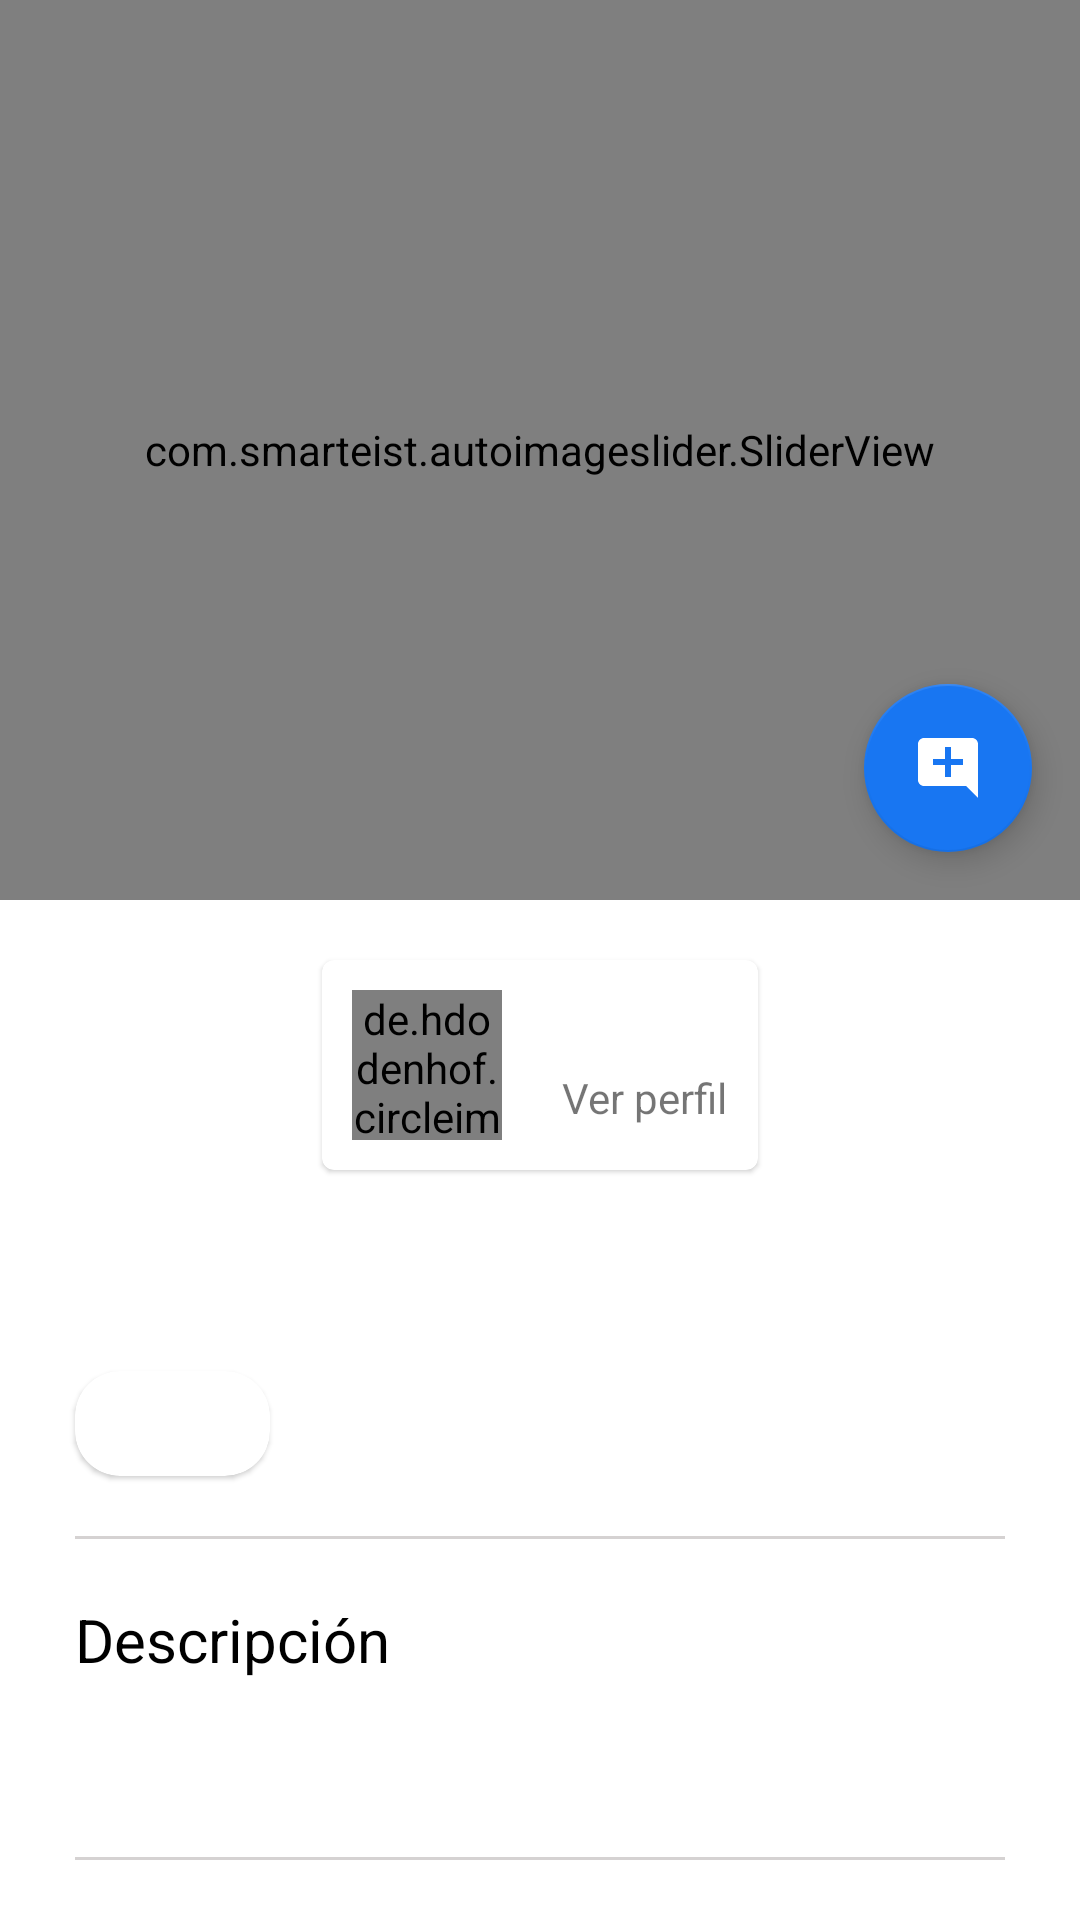

The Android layout XML behind this screen, and the referenced resources:
<!-- AndroidManifest.xml: application theme Theme.Blueshare -->
<!-- res/layout/activity_post_detail.xml -->
<?xml version="1.0" encoding="utf-8"?>
<androidx.coordinatorlayout.widget.CoordinatorLayout xmlns:android="http://schemas.android.com/apk/res/android"
    xmlns:app="http://schemas.android.com/apk/res-auto"
    xmlns:tools="http://schemas.android.com/tools"
    android:layout_width="match_parent"
    android:layout_height="match_parent"
    android:fitsSystemWindows="true"
    tools:context=".activities.PostDetailActivity">

    <com.google.android.material.appbar.AppBarLayout
        android:layout_width="match_parent"
        android:layout_height="wrap_content"
        android:theme="@style/ThemeOverlay.MaterialComponents.Dark.ActionBar">

        <com.google.android.material.appbar.CollapsingToolbarLayout
            android:layout_width="match_parent"
            android:layout_height="match_parent"
            app:contentScrim="@color/colorAccent"
            app:layout_scrollFlags="scroll|exitUntilCollapsed">

            <FrameLayout
                android:layout_width="match_parent"
                android:layout_height="300dp"
                android:transitionName="@string/transitionname_picture"
                app:layout_collapseMode="parallax">

                <com.smarteist.autoimageslider.SliderView
                    android:id="@+id/imageSlider"
                    android:layout_width="match_parent"
                    android:layout_height="match_parent"
                    app:sliderAnimationDuration="500"
                    app:sliderAutoCycleDirection="back_and_forth"
                    app:sliderAutoCycleEnabled="true"
                    app:sliderIndicatorAnimationDuration="600"
                    app:sliderIndicatorGravity="center_horizontal|bottom"
                    app:sliderIndicatorMargin="15dp"
                    app:sliderIndicatorOrientation="horizontal"
                    app:sliderIndicatorPadding="3dp"
                    app:sliderIndicatorRadius="2dp"
                    app:sliderIndicatorSelectedColor="@color/colorPrimary"
                    app:sliderIndicatorUnselectedColor="@color/colorAccent"
                    app:sliderScrollTimeInSec="1"
                    app:sliderStartAutoCycle="true" />

                <com.google.android.material.floatingactionbutton.FloatingActionButton
                    android:id="@+id/fabComment"
                    android:layout_width="wrap_content"
                    android:layout_height="wrap_content"
                    android:layout_gravity="end|bottom"
                    android:layout_margin="16dp"
                    android:src="@drawable/ic_add_comment"
                    android:tooltipText="Crear un nuevo comentario"
                    tools:ignore="ContentDescription"
                    tools:targetApi="o" />

                <LinearLayout
                    android:layout_width="wrap_content"
                    android:layout_height="wrap_content"
                    android:layout_gravity="bottom"
                    android:layout_marginStart="15dp"
                    android:layout_marginBottom="25dp"
                    android:orientation="vertical">

                    <com.google.android.material.textview.MaterialTextView
                        android:id="@+id/textViewRelativeTime"
                        android:layout_width="wrap_content"
                        android:layout_height="wrap_content"
                        android:textColor="@color/white"
                        android:textSize="12sp"
                        android:textStyle="bold" />

                    <com.google.android.material.textview.MaterialTextView
                        android:id="@+id/textViewLikes"
                        android:layout_width="wrap_content"
                        android:layout_height="wrap_content"
                        android:layout_gravity="bottom"
                        android:layout_marginTop="5dp"
                        android:textColor="@color/white"
                        android:textSize="12sp" />
                </LinearLayout>
            </FrameLayout>

            <com.google.android.material.appbar.MaterialToolbar
                android:id="@+id/toolbar"
                android:layout_width="match_parent"
                android:layout_height="?attr/actionBarSize"
                android:theme="@style/ToolbarName"
                app:layout_collapseMode="pin" />
        </com.google.android.material.appbar.CollapsingToolbarLayout>
    </com.google.android.material.appbar.AppBarLayout>

    <androidx.core.widget.NestedScrollView
        android:layout_width="match_parent"
        android:layout_height="match_parent"
        app:layout_behavior="@string/appbar_scrolling_view_behavior">

        <LinearLayout
            android:layout_width="match_parent"
            android:layout_height="wrap_content"
            android:orientation="vertical">

            <com.google.android.material.card.MaterialCardView
                android:id="@+id/cardViewAuthor"
                android:layout_width="wrap_content"
                android:layout_height="wrap_content"
                android:layout_gravity="center_horizontal"
                android:layout_margin="20dp"
                android:elevation="5dp">

                <LinearLayout
                    android:layout_width="wrap_content"
                    android:layout_height="wrap_content"
                    android:layout_gravity="center_horizontal"
                    android:layout_margin="10dp"
                    android:gravity="center"
                    android:orientation="horizontal"
                    android:showDividers="middle">

                    <de.hdodenhof.circleimageview.CircleImageView
                        android:id="@+id/circleImageProfile"
                        android:layout_width="50dp"
                        android:layout_height="50dp"
                        android:layout_marginEnd="20dp"
                        android:src="@drawable/ic_person_gray"
                        app:civ_border_color="@color/colorPrimary"
                        app:civ_border_width="2dp" />

                    <LinearLayout
                        android:layout_width="wrap_content"
                        android:layout_height="wrap_content"
                        android:orientation="vertical">

                        <com.google.android.material.textview.MaterialTextView
                            android:id="@+id/textViewUsername"
                            android:layout_width="wrap_content"
                            android:layout_height="wrap_content"
                            android:textColor="@color/black"
                            android:textSize="16sp"
                            android:textStyle="bold" />

                        <com.google.android.material.textview.MaterialTextView
                            android:layout_width="wrap_content"
                            android:layout_height="wrap_content"
                            android:text="@string/viewProfile"
                            android:textSize="14sp" />
                    </LinearLayout>
                </LinearLayout>
            </com.google.android.material.card.MaterialCardView>

            <com.google.android.material.textview.MaterialTextView
                android:id="@+id/textViewTitle"
                android:layout_width="wrap_content"
                android:layout_height="wrap_content"
                android:layout_marginStart="25dp"
                android:layout_marginEnd="25dp"
                android:textColor="@color/black"
                android:textSize="20sp"
                android:textStyle="bold" />

            <com.google.android.material.card.MaterialCardView
                android:layout_width="wrap_content"
                android:layout_height="wrap_content"
                android:layout_marginStart="25dp"
                android:layout_marginTop="20dp"
                app:cardCornerRadius="15dp">

                <LinearLayout
                    android:layout_width="match_parent"
                    android:layout_height="wrap_content"
                    android:gravity="center"
                    android:orientation="horizontal">

                    <com.google.android.material.imageview.ShapeableImageView
                        android:id="@+id/imageViewCategory"
                        android:layout_width="35dp"
                        android:layout_height="35dp"
                        android:layout_marginStart="10dp"
                        android:layout_marginEnd="5dp" />

                    <com.google.android.material.textview.MaterialTextView
                        android:id="@+id/textViewCategory"
                        android:layout_width="wrap_content"
                        android:layout_height="wrap_content"
                        android:layout_marginStart="5dp"
                        android:layout_marginEnd="10dp"
                        android:textSize="16sp"
                        android:textStyle="bold" />
                </LinearLayout>
            </com.google.android.material.card.MaterialCardView>

            <View
                android:layout_width="match_parent"
                android:layout_height="1dp"
                android:layout_marginStart="25dp"
                android:layout_marginTop="20dp"
                android:layout_marginEnd="25dp"
                android:background="@color/gray" />

            <com.google.android.material.textview.MaterialTextView
                android:layout_width="wrap_content"
                android:layout_height="wrap_content"
                android:layout_marginStart="25dp"
                android:layout_marginTop="20dp"
                android:layout_marginEnd="25dp"
                android:text="@string/description"
                android:textColor="@color/black"
                android:textSize="20sp" />

            <com.google.android.material.textview.MaterialTextView
                android:id="@+id/textViewDescription"
                android:layout_width="wrap_content"
                android:layout_height="wrap_content"
                android:layout_marginStart="25dp"
                android:layout_marginTop="20dp"
                android:layout_marginEnd="25dp"
                android:textColor="@color/black"
                android:textSize="14sp" />

            <View
                android:layout_width="match_parent"
                android:layout_height="1dp"
                android:layout_marginStart="25dp"
                android:layout_marginTop="20dp"
                android:layout_marginEnd="25dp"
                android:background="@color/gray" />

            <com.google.android.material.textview.MaterialTextView
                android:layout_width="wrap_content"
                android:layout_height="wrap_content"
                android:layout_marginStart="25dp"
                android:layout_marginTop="20dp"
                android:layout_marginEnd="25dp"
                android:text="@string/comments"
                android:textColor="@color/black"
                android:textSize="20sp" />

            <LinearLayout
                android:layout_width="match_parent"
                android:layout_height="match_parent"
                android:layout_marginTop="15dp"
                android:layout_marginBottom="15dp"
                android:orientation="vertical">

                <androidx.recyclerview.widget.RecyclerView
                    android:id="@+id/recyclerViewComments"
                    android:layout_width="match_parent"
                    android:layout_height="match_parent" />
            </LinearLayout>
        </LinearLayout>
    </androidx.core.widget.NestedScrollView>
</androidx.coordinatorlayout.widget.CoordinatorLayout>
<!-- resources referenced by this layout -->
<resources>
  <color name="black">#000000</color>
  <color name="colorAccent">#FFFFFF</color>
  <color name="colorPrimary">#1876f2</color>
  <color name="gray">#D5D2D2</color>
  <color name="white">#FFFFFF</color>
  <!-- drawable ic_add_comment (drawable) -->
  <vector xmlns:android="http://schemas.android.com/apk/res/android"
      android:width="24dp"
      android:height="24dp"
      android:tint="@color/colorAccent"
      android:viewportWidth="24"
      android:viewportHeight="24">
      <path
          android:fillColor="@android:color/white"
          android:pathData="M21.99,4c0,-1.1 -0.89,-2 -1.99,-2H4c-1.1,0 -2,0.9 -2,2v12c0,1.1 0.9,2 2,2h14l4,4 -0.01,-18zM17,11h-4v4h-2v-4H7V9h4V5h2v4h4v2z" />
  </vector>
  <!-- drawable ic_person_gray (drawable) -->
  <vector android:height="24dp" android:tint="#D5D2D2"
      android:viewportHeight="24" android:viewportWidth="24"
      android:width="24dp" xmlns:android="http://schemas.android.com/apk/res/android">
      <path android:fillColor="@android:color/white" android:pathData="M12,12c2.21,0 4,-1.79 4,-4s-1.79,-4 -4,-4 -4,1.79 -4,4 1.79,4 4,4zM12,14c-2.67,0 -8,1.34 -8,4v2h16v-2c0,-2.66 -5.33,-4 -8,-4z"/>
  </vector>
  <string name="comments">Comentarios</string>
  <string name="description">Descripción</string>
  <string name="transitionname_picture">transitionnamepicture</string>
  <string name="viewProfile">Ver perfil</string>
  <style name="ToolbarName" parent="ThemeOverlay.MaterialComponents.Dark.ActionBar">
          <item name="colorControlNormal">@color/colorPrimary</item>
          <item name="titleTextColor">@color/colorPrimary</item>
          <item name="android:textColor">@color/black</item>
      </style>
  <style name="Theme.Blueshare" parent="Theme.MaterialComponents.Light.NoActionBar">
          
          <item name="colorPrimary">@color/colorPrimary</item>
          <item name="colorPrimaryVariant">@color/colorPrimaryDark</item>
          <item name="colorOnPrimary">@color/colorAccent</item>
          
          <item name="colorSecondary">@color/colorPrimary</item>
          <item name="colorSecondaryVariant">@color/colorPrimaryDark</item>
          <item name="colorOnSecondary">@color/colorAccent</item>
          
          <item name="android:statusBarColor" tools:targetApi="l">?attr/colorPrimaryVariant</item>
          
          <item name="android:windowActivityTransitions">true</item>
      </style>
  <color name="colorPrimaryDark">#1876f2</color>
</resources>
